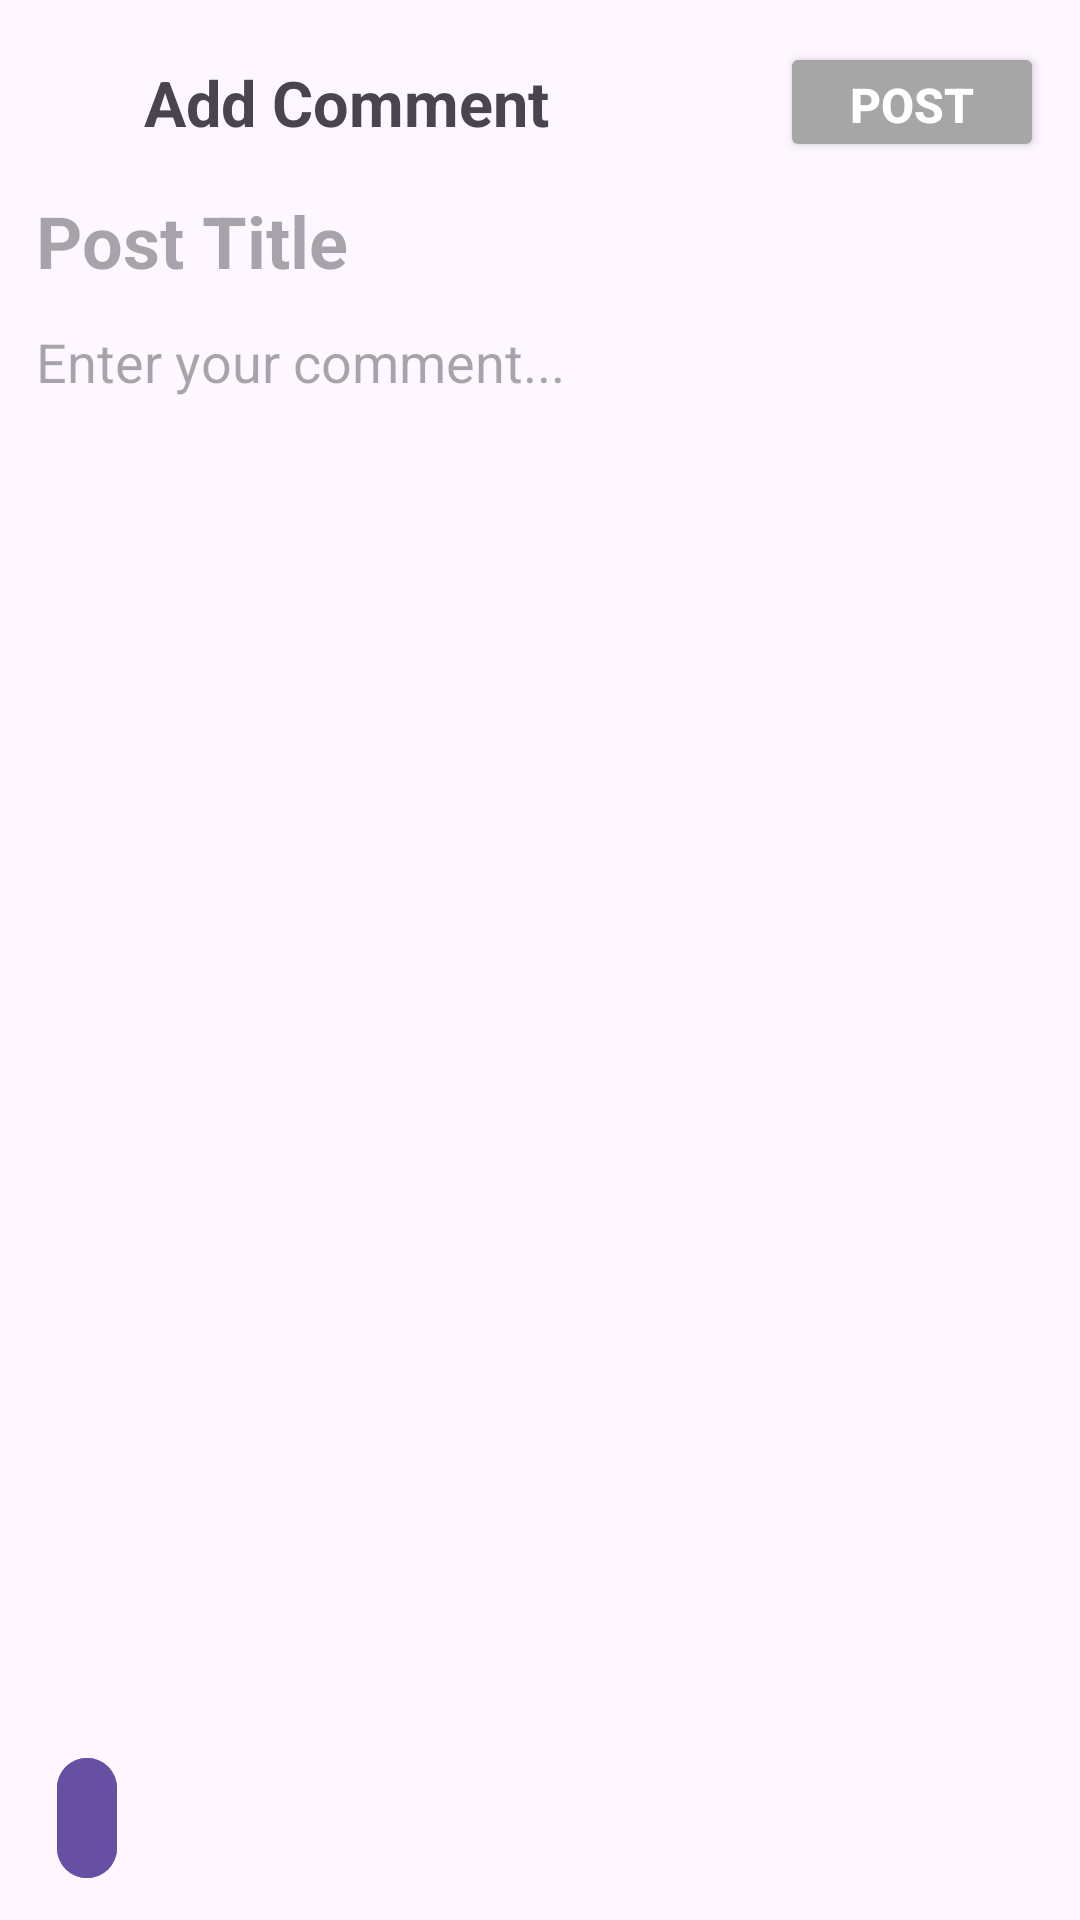

Android layout source for this screen:
<!-- AndroidManifest.xml: activity theme Theme.Eden.CreatePostScreen -->
<!-- res/layout/activity_new_comment.xml -->
<?xml version="1.0" encoding="utf-8"?>
<androidx.constraintlayout.widget.ConstraintLayout xmlns:android="http://schemas.android.com/apk/res/android"
    xmlns:app="http://schemas.android.com/apk/res-auto"
    android:layout_width="match_parent"
    android:layout_height="match_parent"
    android:paddingVertical="10sp"
    android:theme="@style/Theme.Eden.CreatePostScreen">

    <androidx.constraintlayout.widget.ConstraintLayout
        android:id="@+id/TopBarConstraintLayout"
        android:layout_width="match_parent"
        android:layout_height="wrap_content"
        app:layout_constraintTop_toTopOf="parent"
        app:layout_constraintStart_toStartOf="parent"
        app:layout_constraintEnd_toEndOf="parent"
        android:paddingEnd="12sp">

        <ImageButton
            android:id="@+id/close_btn"
            android:layout_width="48sp"
            android:layout_height="48sp"
            android:src="@drawable/ic_close_24"
            android:backgroundTint="@color/transparent"
            app:layout_constraintTop_toTopOf="parent"
            app:layout_constraintBottom_toBottomOf="parent"
            app:layout_constraintStart_toStartOf="parent"/>

        <TextView
            android:id="@+id/pageTitle"
            android:layout_width="wrap_content"
            android:layout_height="wrap_content"
            android:text="Add Comment"
            android:textSize="21sp"
            android:textStyle="bold"
            app:layout_constraintStart_toEndOf="@id/close_btn"
            app:layout_constraintBottom_toBottomOf="parent"
            app:layout_constraintTop_toTopOf="parent"/>

        <Button
            android:id="@+id/next_button"
            android:layout_width="wrap_content"
            android:layout_height="40sp"
            android:text="Post"
            android:backgroundTint="@color/grey"
            android:textColor="@color/white"
            android:textSize="16sp"
            android:textStyle="bold"
            app:layout_constraintTop_toTopOf="parent"
            app:layout_constraintBottom_toBottomOf="parent"
            app:layout_constraintEnd_toEndOf="parent" />

    </androidx.constraintlayout.widget.ConstraintLayout>


    <androidx.core.widget.NestedScrollView
        android:layout_width="match_parent"
        android:layout_height="0sp"
        android:layout_marginBottom="10sp"
        app:layout_constraintTop_toBottomOf="@id/TopBarConstraintLayout"
        app:layout_constraintBottom_toTopOf="@id/bottomAppBar">

        <androidx.constraintlayout.widget.ConstraintLayout
            android:layout_width="match_parent"
            android:layout_height="match_parent">

            <TextView
                android:id="@+id/postTitleTextView"
                android:layout_width="match_parent"
                android:layout_height="wrap_content"
                android:background="@color/transparent"
                android:hint="Post Title"
                android:textSize="24sp"
                android:textStyle="bold"
                android:textColor="@color/black"
                android:paddingVertical="6sp"
                android:paddingHorizontal="12sp"
                app:layout_constraintTop_toTopOf="parent"
                app:layout_constraintEnd_toEndOf="parent"
                app:layout_constraintStart_toStartOf="parent" />

            <com.google.android.material.imageview.ShapeableImageView
                android:id="@+id/imageViewComment"
                android:layout_width="match_parent"
                android:layout_height="240sp"
                android:visibility="gone"
                android:layout_marginHorizontal="6sp"
                android:layout_marginVertical="6sp"
                app:layout_constraintEnd_toEndOf="parent"
                app:layout_constraintHorizontal_bias="0.5"
                app:layout_constraintStart_toStartOf="parent"
                app:layout_constraintTop_toBottomOf="@+id/removeImageButton"
                app:shapeAppearanceOverlay="@style/roundedImageView" />

            <ImageButton
                android:id="@+id/removeImageButton"
                android:layout_width="48sp"
                android:layout_height="48sp"
                android:src="@drawable/ic_close_24"
                android:visibility="gone"
                android:backgroundTint="@color/transparent"
                app:layout_constraintTop_toBottomOf="@id/postTitleTextView"
                app:layout_constraintEnd_toEndOf="parent"/>

            <EditText
                android:id="@+id/commentEditText"
                android:layout_width="match_parent"
                android:layout_height="wrap_content"
                android:background="@color/transparent"
                android:textColor="@color/black"
                android:hint="Enter your comment..."
                android:gravity="top"
                android:textSize="18sp"
                android:paddingVertical="6sp"
                android:paddingHorizontal="12sp"
                app:layout_constraintTop_toBottomOf="@id/imageViewComment"
                app:layout_constraintEnd_toEndOf="parent"
                app:layout_constraintStart_toStartOf="parent"
                app:layout_constraintBottom_toBottomOf="parent"/>
        </androidx.constraintlayout.widget.ConstraintLayout>
    </androidx.core.widget.NestedScrollView>

    <LinearLayout
        android:id="@+id/bottomAppBar"
        android:layout_width="match_parent"
        android:layout_height="wrap_content"
        android:orientation="horizontal"
        android:paddingStart="5sp"
        app:layout_constraintBottom_toBottomOf="parent"
        app:layout_constraintEnd_toEndOf="parent"
        app:layout_constraintStart_toStartOf="parent">

        <com.google.android.material.button.MaterialButton
            style="?attr/materialIconButtonStyle"
            android:id="@+id/insert_images_btn"
            android:layout_marginStart="10sp"
            android:contentDescription="Insert Image"
            android:layout_width="wrap_content"
            android:layout_height="wrap_content"
            app:iconTint="@color/white"
            android:backgroundTint="?attr/colorPrimary"
            app:icon="@drawable/insert_image_24"/>

    </LinearLayout>

</androidx.constraintlayout.widget.ConstraintLayout>
<!-- resources referenced by this layout -->
<resources>
  <color name="black">#FF000000</color>
  <color name="grey">#a6a6a6</color>
  <color name="transparent">#00000000</color>
  <color name="white">#FFFFFFFF</color>
  <style name="Theme.Eden.CreatePostScreen" parent="Theme.Material3.Light.NoActionBar">
      </style>
  <style name="roundedImageView" parent="">
          <item name="cornerFamily">rounded</item>
          <item name="cornerSize">10dp</item>
      </style>
</resources>
